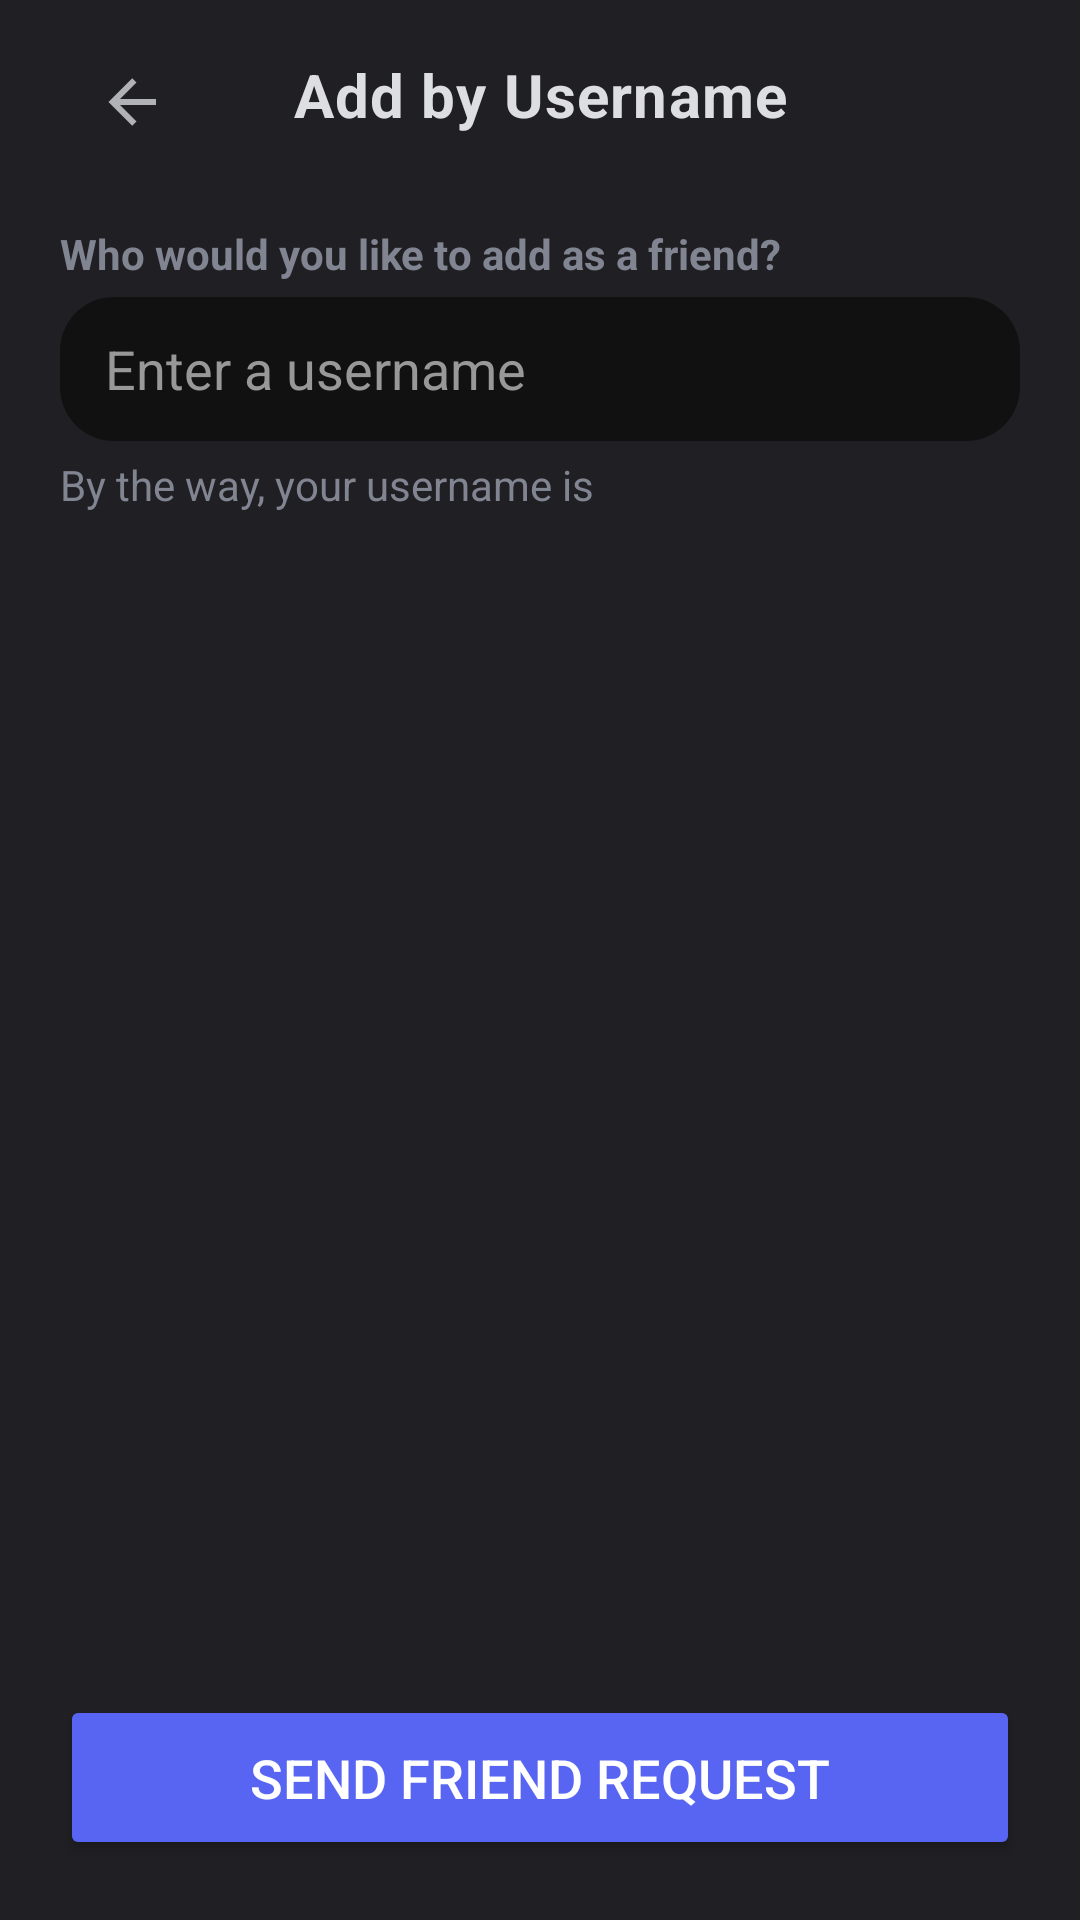

The Android layout XML behind this screen, and the referenced resources:
<!-- AndroidManifest.xml: application theme Theme.Doscord -->
<!-- res/layout/activity_add_by_user.xml -->
<?xml version="1.0" encoding="utf-8"?>
<androidx.constraintlayout.widget.ConstraintLayout xmlns:android="http://schemas.android.com/apk/res/android"
    xmlns:app="http://schemas.android.com/apk/res-auto"
    xmlns:tools="http://schemas.android.com/tools"
    android:id="@+id/main"
    android:animateLayoutChanges="true"
    android:layout_width="match_parent"
    android:layout_height="match_parent"
    android:background="@color/bgGray"
    tools:context=".activities.chatroom.AddByUserActivity">

    <TextView
        android:id="@+id/crAddByUserWarning"
        android:layout_width="0dp"
        android:layout_height="wrap_content"
        android:layout_marginStart="20dp"
        android:layout_marginTop="5dp"
        android:layout_marginEnd="20dp"
        android:textColor="@color/red"
        android:visibility="gone"
        app:layout_constraintEnd_toEndOf="parent"
        app:layout_constraintStart_toStartOf="parent"
        app:layout_constraintTop_toBottomOf="@id/crAddByUserInput" />

    <ImageButton
        android:id="@+id/backBtn"
        android:layout_width="48dp"
        android:layout_height="48dp"
        android:layout_marginStart="20dp"
        android:layout_marginTop="10dp"
        android:background="@android:color/transparent"
        android:contentDescription="@string/back"
        android:onClick="finish"
        android:padding="12dp"
        android:scaleType="centerInside"
        app:layout_constraintStart_toStartOf="parent"
        app:layout_constraintTop_toTopOf="parent"
        app:srcCompat="@drawable/back_arrow"
        app:tint="@color/textGray" />

    <TextView
        android:id="@+id/crAddByUserTitle"
        android:layout_width="wrap_content"
        android:layout_height="wrap_content"
        android:layout_marginTop="18dp"
        android:gravity="center"
        android:letterSpacing="0.02"
        android:text="@string/add_by_username"
        android:textColor="@color/selected"
        android:textSize="20sp"
        android:textStyle="bold"
        app:layout_constraintEnd_toEndOf="parent"
        app:layout_constraintStart_toStartOf="parent"
        app:layout_constraintTop_toTopOf="parent" />

    <TextView
        android:id="@+id/crAddByUserLabel"
        android:layout_width="0dp"
        android:layout_height="wrap_content"
        android:layout_marginStart="20dp"
        android:layout_marginTop="30dp"
        android:layout_marginEnd="20dp"
        android:text="@string/who_would_you_like_to_add_as_a_friend"
        android:textColor="@color/gray"
        android:textStyle="bold"
        app:layout_constraintEnd_toEndOf="parent"
        app:layout_constraintStart_toStartOf="parent"
        app:layout_constraintTop_toBottomOf="@+id/crAddByUserTitle" />

    <EditText
        android:id="@+id/crAddByUserInput"
        android:layout_width="0dp"
        android:layout_height="48dp"
        android:layout_marginStart="20dp"
        android:layout_marginTop="5dp"
        android:layout_marginEnd="20dp"
        android:autofillHints="Your friend's username"
        android:background="@drawable/input_background"
        android:hint="@string/enter_a_username"
        android:inputType="text"
        android:paddingLeft="15dp"
        android:paddingRight="15dp"
        android:textColorHint="@color/labelGray"
        android:textSize="18sp"
        app:layout_constraintEnd_toEndOf="parent"
        app:layout_constraintStart_toStartOf="parent"
        app:layout_constraintTop_toBottomOf="@id/crAddByUserLabel" />

    <TextView
        android:id="@+id/crAddByUserLabel2"
        android:layout_width="0dp"
        android:layout_height="wrap_content"
        android:layout_marginStart="20dp"
        android:layout_marginTop="5dp"
        android:text="@string/by_the_way_your_username_is"
        android:textColor="@color/gray"
        app:layout_constraintStart_toStartOf="parent"
        app:layout_constraintTop_toBottomOf="@id/crAddByUserWarning" />

    <TextView
        android:id="@+id/crAddByUserLabelUsername"
        android:layout_width="0dp"
        android:layout_height="wrap_content"
        android:layout_marginTop="5dp"
        android:layout_marginEnd="20dp"
        android:textColor="@color/selected"
        android:textStyle="bold"
        app:layout_constraintEnd_toEndOf="parent"
        app:layout_constraintStart_toEndOf="@+id/crAddByUserLabel2"
        app:layout_constraintTop_toBottomOf="@id/crAddByUserWarning" />

    <FrameLayout
        android:id="@+id/crAddByUserBtnContainer"
        android:layout_width="0dp"
        android:layout_height="55dp"
        android:layout_marginStart="20dp"
        android:layout_marginBottom="20dp"
        android:layout_marginEnd="20dp"
        app:layout_constraintEnd_toEndOf="parent"
        app:layout_constraintStart_toStartOf="parent"
        app:layout_constraintBottom_toBottomOf="parent">

        <Button
            android:id="@+id/crAddByUserBtn"
            android:layout_width="match_parent"
            android:layout_height="match_parent"
            android:backgroundTint="#5865f2"
            android:onClick="sendFriendReq"
            android:text="@string/send_friend_request"
            android:textColor="@color/white"
            android:textSize="18sp" />

        <com.airbnb.lottie.LottieAnimationView
            android:id="@+id/lottieAnim"
            android:layout_width="match_parent"
            android:layout_height="150dp"
            android:layout_gravity="center"
            android:visibility="gone"
            app:layout_constraintBottom_toBottomOf="parent"
            app:layout_constraintEnd_toEndOf="parent"
            app:layout_constraintStart_toStartOf="parent"
            app:layout_constraintTop_toTopOf="parent"
            app:lottie_autoPlay="true"
            app:lottie_loop="true"
            app:lottie_rawRes="@raw/white_loading" />

    </FrameLayout>

</androidx.constraintlayout.widget.ConstraintLayout>
<!-- resources referenced by this layout -->
<resources>
  <color name="bgGray">#202024</color>
  <color name="gray">#818491</color>
  <color name="labelGray">#999898</color>
  <color name="red">#FA777B</color>
  <color name="selected">#dddee1</color>
  <color name="textGray">#b1b2b8</color>
  <color name="white">#FFFFFFFF</color>
  <!-- drawable back_arrow (drawable) -->
  <vector xmlns:android="http://schemas.android.com/apk/res/android"
      android:width="80dp"
      android:height="80dp"
      android:viewportWidth="80"
      android:viewportHeight="80">
    <path
        android:pathData="M66.667,36.667V43.333L26.667,43.333L45,61.667L40.267,66.4L13.867,40L40.267,13.6L45,18.333L26.667,36.667L66.667,36.667Z"
        android:fillColor="#ABABAB"/>
  </vector>
  <!-- drawable input_background (drawable) -->
  <?xml version="1.0" encoding="utf-8"?>
  <shape xmlns:android="http://schemas.android.com/apk/res/android"
      android:shape="rectangle">
  
      
      <solid android:color="#111111" />
  
      
      <corners android:radius="18dp" />
  
  </shape>
  <string name="add_by_username">Add by Username</string>
  <string name="back">Back</string>
  <string name="by_the_way_your_username_is">"By the way, your username is "</string>
  <string name="enter_a_username">Enter a username</string>
  <string name="send_friend_request">Send Friend Request</string>
  <string name="who_would_you_like_to_add_as_a_friend">Who would you like to add as a friend?</string>
  <style name="Theme.Doscord" parent="Base.Theme.Doscord" />
  <style name="Base.Theme.Doscord" parent="Theme.Material3.DayNight.NoActionBar">
          
          
          <item name="colorOnSurface">#FFFFFF</item>
          <item name="android:textColorPrimary">#FFFFFF</item>
          <item name="android:datePickerDialogTheme">@style/MyDatePickerStyle</item>
      </style>
  <style name="MyDatePickerStyle" parent="Theme.AppCompat.Light.Dialog">
          <item name="colorAccent">@color/purple_500</item>
          <item name="android:windowBackground">@android:color/black</item>
          <item name="android:textColorPrimary">@android:color/white</item>
          <item name="android:textColorSecondary">@android:color/darker_gray</item>
      </style>
  <color name="purple_500">#6200EE</color>
</resources>
